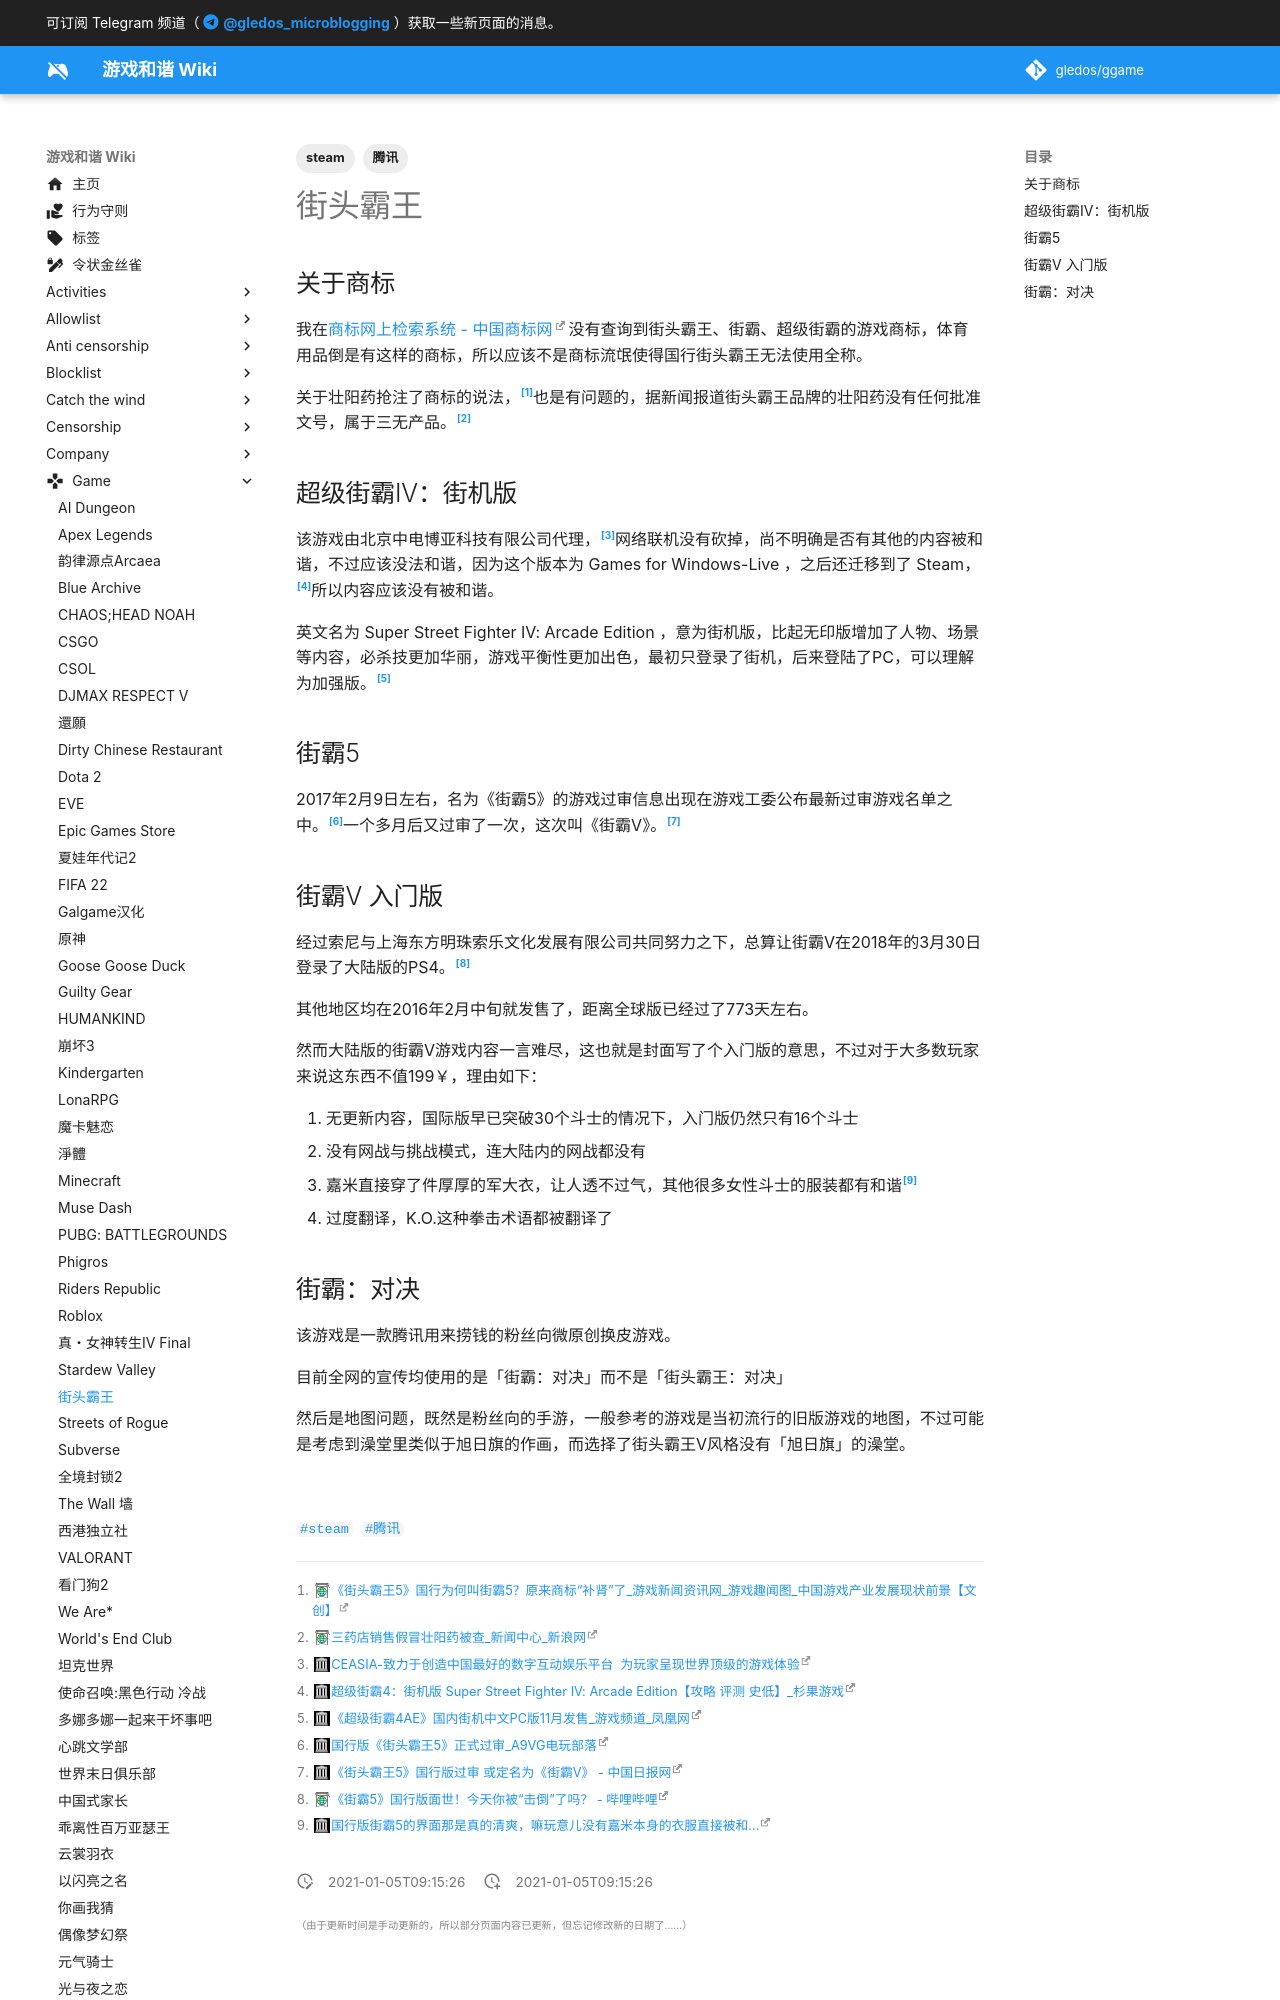

repository: gledos/ggame · page: game/Street_Fighter.html · generator: mkdocs

---
title: 街头霸王
description: 动作天尊卡普空的格斗游戏
published: true
date: "2021-01-05T09:15:26"
tags:
- steam
- 腾讯
editor: markdown
dateCreated: "2021-01-05T09:15:26"
---

## 关于商标

我在[商标网上检索系统 - 中国商标网](http://wcjs.sbj.cnipa.gov.cn/)没有查询到街头霸王、街霸、超级街霸的游戏商标，体育用品倒是有这样的商标，所以应该不是商标流氓使得国行街头霸王无法使用全称。

关于壮阳药抢注了商标的说法，[^sf_sb]也是有问题的，据新闻报道街头霸王品牌的壮阳药没有任何批准文号，属于三无产品。[^sf_sbf]

[^sf_sb]: [《街头霸王5》国行为何叫街霸5？原来商标“补肾”了_游戏新闻资讯网_游戏趣闻图_中国游戏产业发展现状前景【文创】](https://archive.is/9SD3U "https://news.vsochina.com/g_news/15024.html")

[^sf_sbf]: [三药店销售假冒壮阳药被查_新闻中心_新浪网](https://archive.is/slPb2 "https://news.sina.com.cn/c/2008-04-17/074713750483s.shtml")
